Run: headless pygame with SDL's dummy video driver; simulated clock (each Clock.tick advances the game by its frame time, no real sleeping); random seed 0; keys injected as events and as key.get_pressed() state; mouse plan: one left click at the window centre at the start of phase 2, then a move to the lower-right quarter at the start of phase 3.
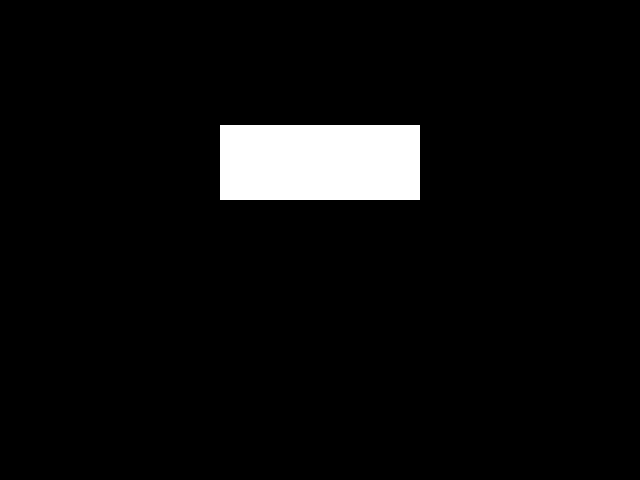
Frame 1 of 4 · flips 1–60 · no input
Frame 2 of 4 · flips 61–180 · clicked the window centre · tapped SPACE, RETURN · held RIGHT (→), D · screen unchanged from frame 1, image omitted
Frame 3 of 4 · flips 181–300 · moved the mouse to the lower-right quarter · held DOWN (↓), S · screen unchanged from frame 2, image omitted
Frame 4 of 4 · flips 301–420 · held LEFT (←), A, UP (↑), W · screen unchanged from frame 3, image omitted

The pygame program that drew these frames:

import pygame

pygame.init()

class GameMenu():
    def __init__(self, screen, bg_color=(0,0,0)):

        self.screen = screen
        self.bg_color = bg_color
        self.clock = pygame.time.Clock()

    def run(self):
        mainloop = True

        small_rect = (220, 125, 200, 75)    # (x, y, size x, size y)
        some_color = ( 255, 255, 255)            # A color is a mix of (Red, Green, Blue)


        while mainloop:
            # Limit frame speed to 50 FPS
            self.clock.tick(50)

            for event in pygame.event.get():
                if event.type == pygame.QUIT:
                    mainloop = False

            # Redraw the background
            self.screen.fill(self.bg_color)

            #----button----#
            rect=screen.fill(some_color, small_rect)
            (b1,b2,b3) = pygame.mouse.get_pressed()
            mpos = pygame.mouse.get_pos()

            if rect.collidepoint(mpos) & b1==1:
                print('test test')
            #----button end----#


            pygame.display.flip()

if __name__ == "__main__":
    # Creating the screen
    screen = pygame.display.set_mode((640, 480), 0, 32)
    pygame.display.set_caption('Game Menu')
    gm = GameMenu(screen)
    gm.run()
